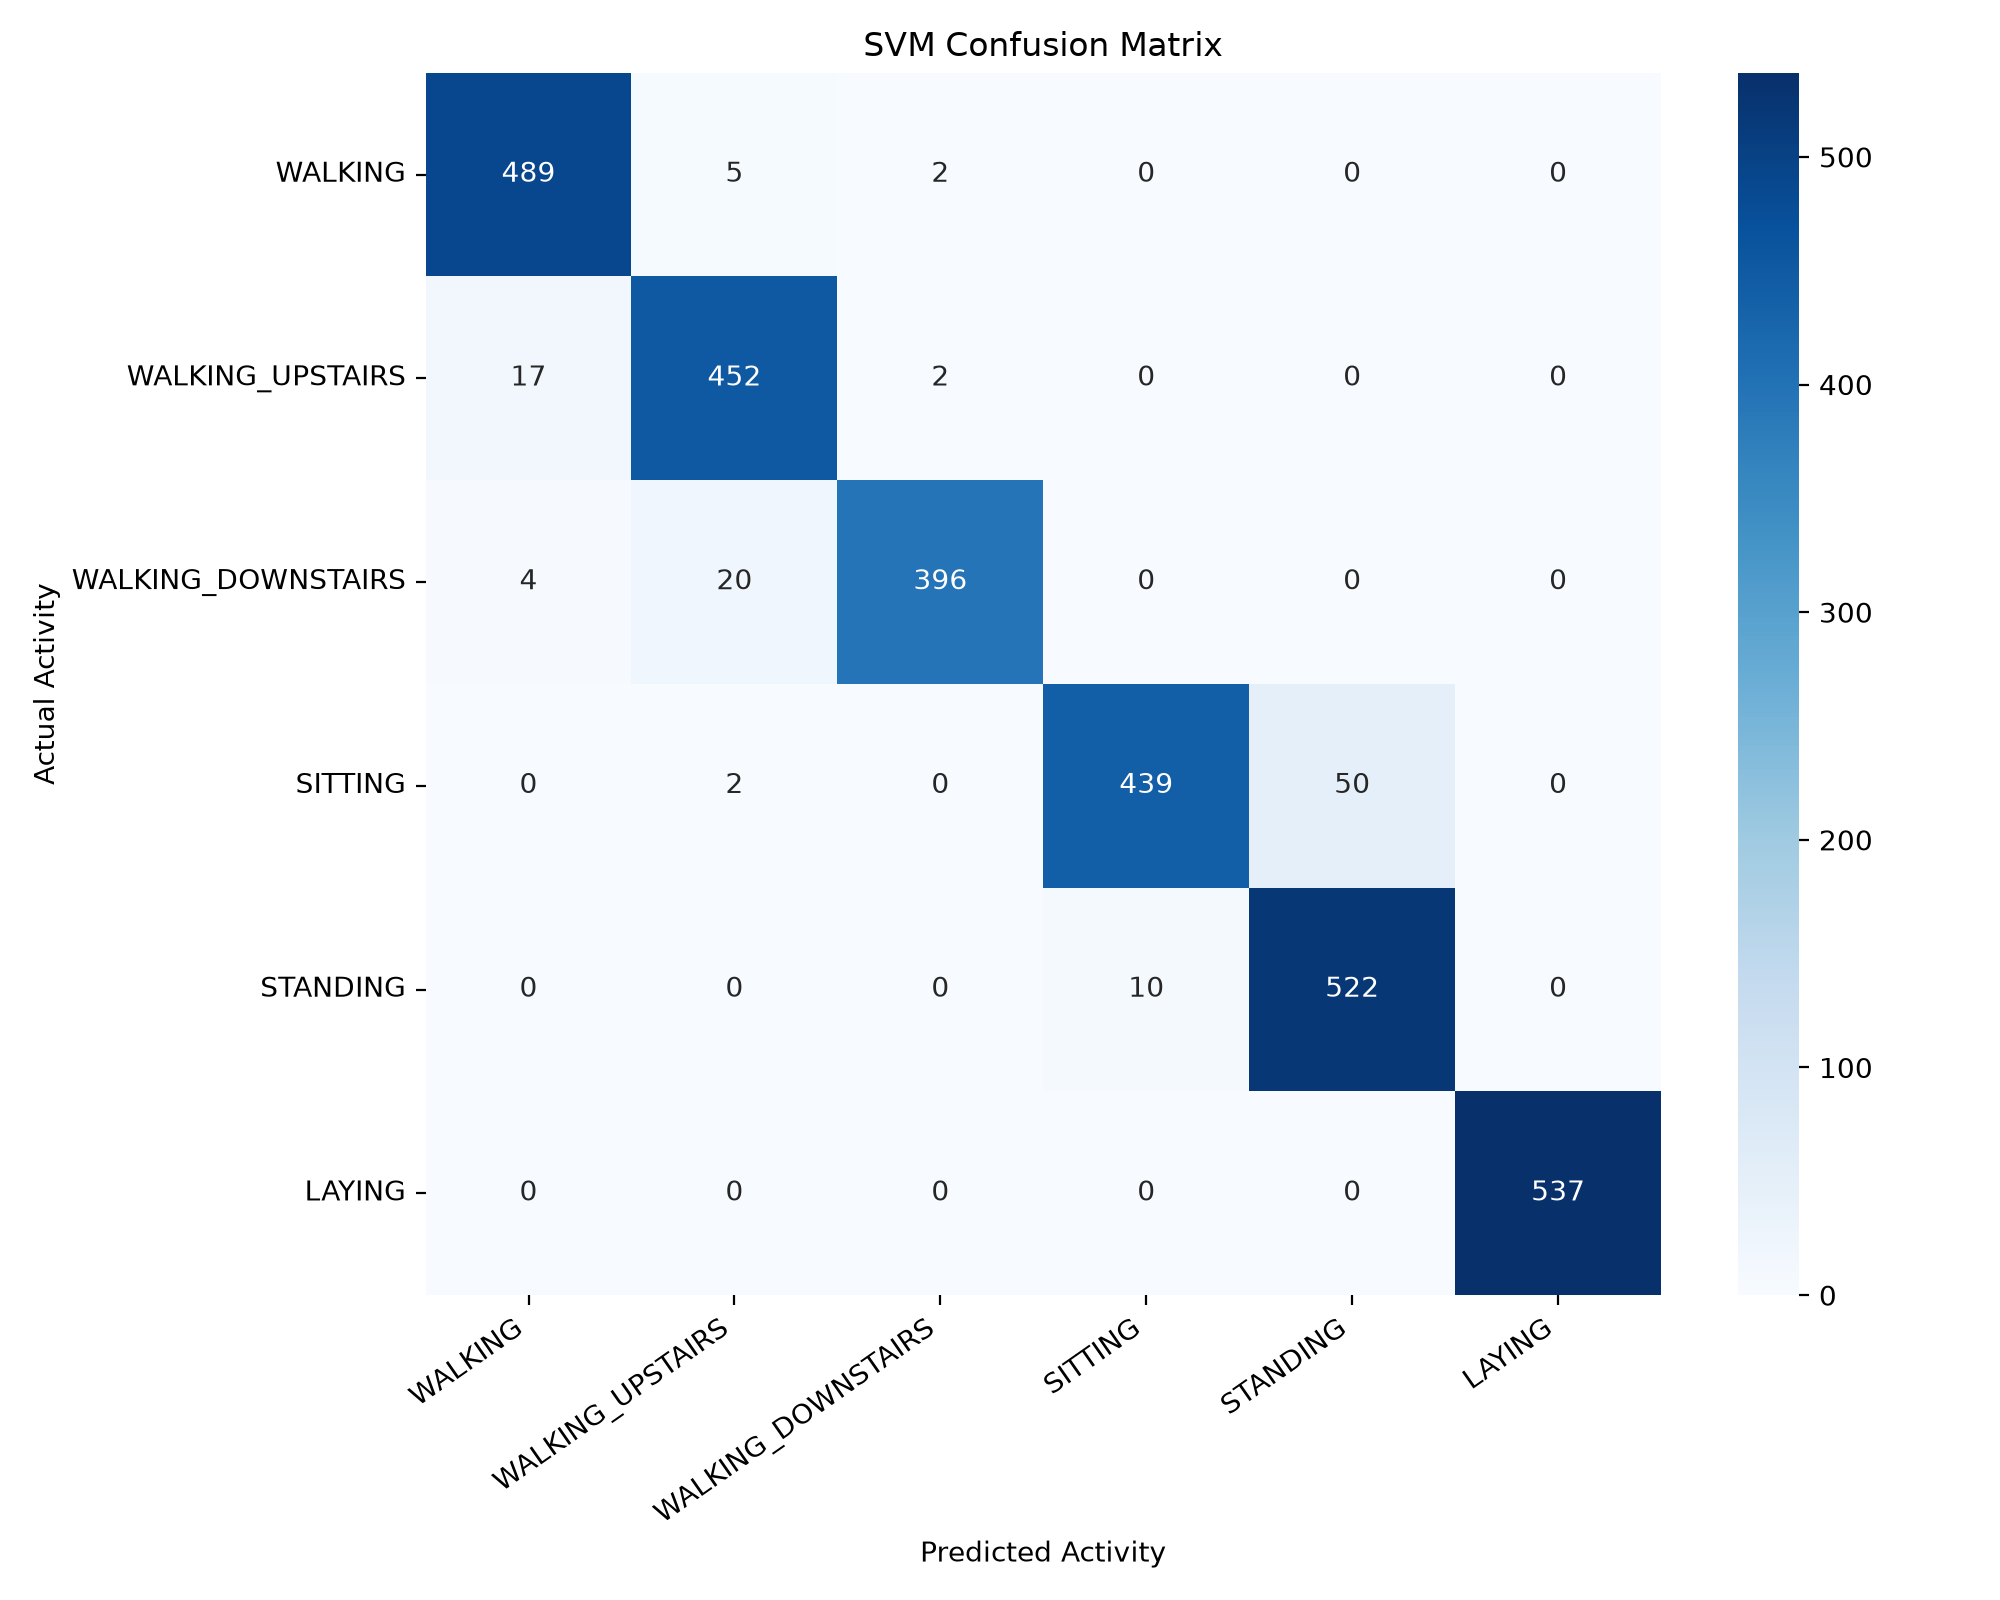

The table this chart was drawn from, first rows:
, WALKING, WALKING_UPSTAIRS, WALKING_DOWNSTAIRS, SITTING, STANDING, LAYING
WALKING, 489, 5, 2, 0, 0, 0
WALKING_UPSTAIRS, 17, 452, 2, 0, 0, 0
WALKING_DOWNSTAIRS, 4, 20, 396, 0, 0, 0
SITTING, 0, 2, 0, 439, 50, 0
STANDING, 0, 0, 0, 10, 522, 0
LAYING, 0, 0, 0, 0, 0, 537
